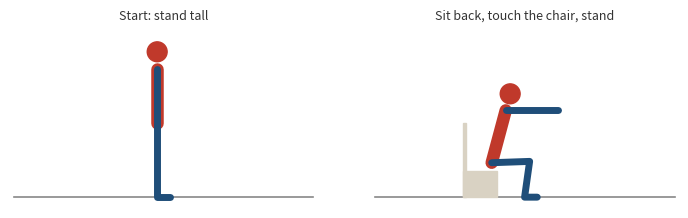
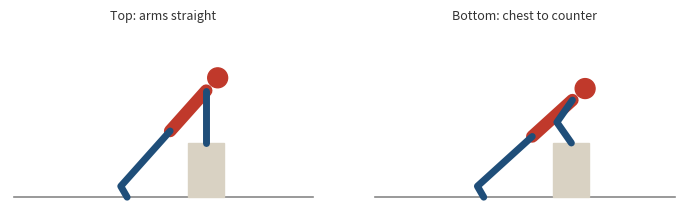
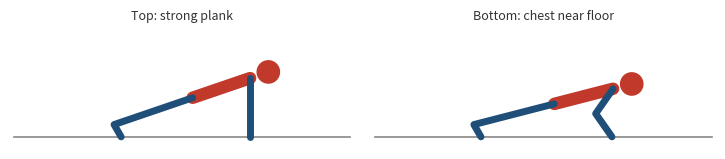
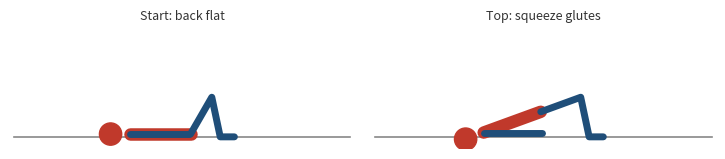
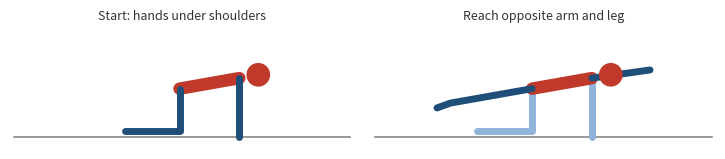
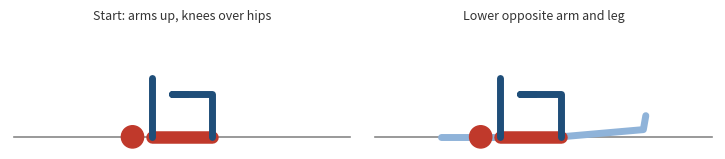
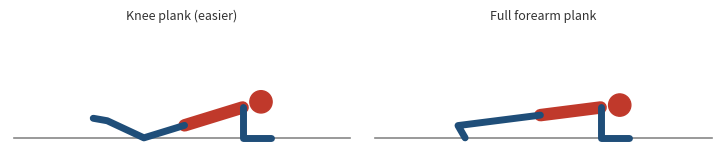
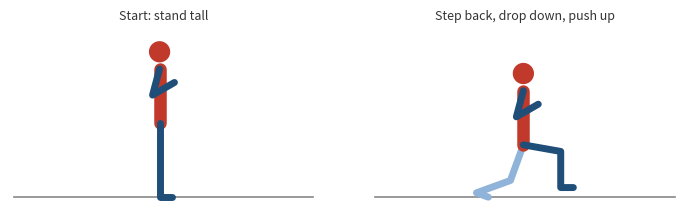
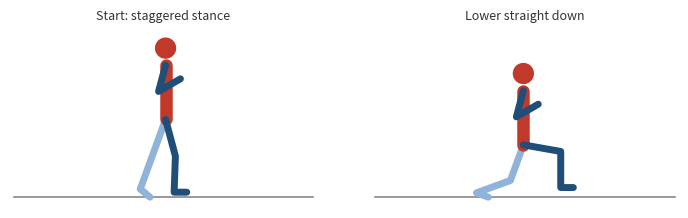
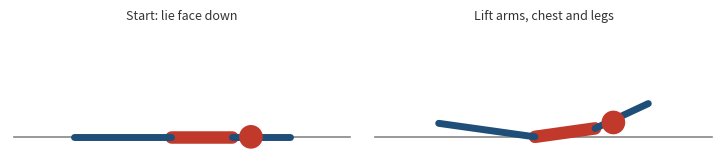
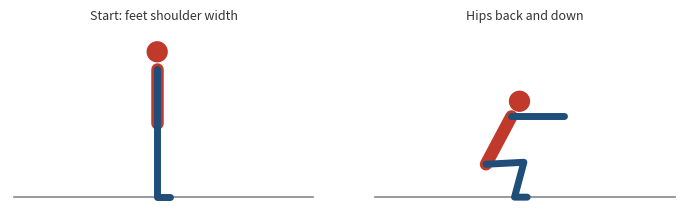
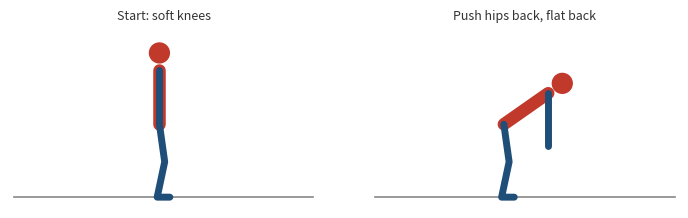
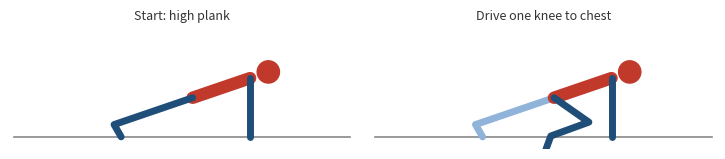
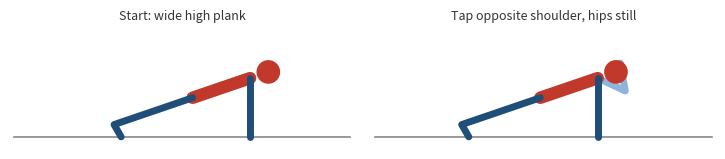
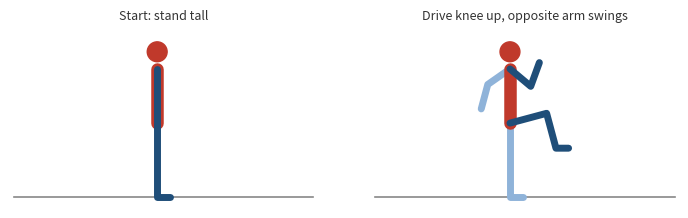

Reproduce these figures in Python, in order.
import math, os
import matplotlib
matplotlib.use("Agg")
import matplotlib.pyplot as plt
from matplotlib.patches import Circle, Rectangle

T, UA, FA, TH, SH, FT = 3.0, 1.5, 1.4, 2.1, 2.0, 0.7
C1, C2, CT, CB = "#1f4e79", "#8fb3d9", "#c0392b", "#d9d2c3"


def vec(a, l):
    r = math.radians(a)
    return (l * math.cos(r), l * math.sin(r))


def add(p, v):
    return (p[0] + v[0], p[1] + v[1])


def arm(sh, a):
    e = add(sh, vec(a[0], UA))
    return [sh, e, add(e, vec(a[1], FA))]


def leg(hip, l):
    k = add(hip, vec(l[0], TH))
    an = add(k, vec(l[1], SH))
    ft = l[2] if len(l) > 2 else 0
    return [hip, k, an, add(an, vec(ft, FT))]


def contact_key(p):
    return "l2" if "l2" in p else "l"


def build(p, theta=None):
    p = dict(p)
    if theta is not None:
        p["t"] = theta
        k = contact_key(p)
        v = list(p[k])
        v[0] = 180 + theta
        if p.get("contact") != "knee":
            v[1] = 180 + theta
        p[k] = tuple(v)
    hip = (0, 0)
    sh = add(hip, vec(p["t"], T))
    pts = {"hip": hip, "sh": sh, "a": arm(sh, p["a"]), "l": leg(hip, p["l"])}
    if "a2" in p:
        pts["a2"] = arm(sh, p["a2"])
    if "l2" in p:
        pts["l2"] = leg(hip, p["l2"])
    pts["head"] = add(sh, vec(p["t"] + p.get("hd", 0), 0.95))
    return pts


def ground_of(p, pts):
    lg = pts[contact_key(p)]
    return lg[1][1] if p.get("contact") == "knee" else lg[3][1]


def solved(p):
    h = p["solve"]
    f = lambda th: build(p, th)["a"][2][1] - ground_of(p, build(p, th)) - h
    lo, hi = 0.0, 60.0
    for _ in range(60):
        mid = (lo + hi) / 2
        if f(lo) * f(mid) <= 0:
            hi = mid
        else:
            lo = mid
    return build(p, (lo + hi) / 2)


def flat(pts):
    for k, v in pts.items():
        if k == "head":
            continue
        for q in (v if isinstance(v, list) else [v]):
            yield q


def draw(ax, p, top=9.4):
    box = None
    if "solve" in p:
        pts = solved(p)
        ground = ground_of(p, pts)
        if p["solve"] > 0:
            box = (pts["a"][2], p["solve"])
    else:
        pts = build(p)
        ground = min(y for _, y in flat(pts))
    xs = [x for x, _ in flat(pts)]
    ox, oy = -(max(xs) + min(xs)) / 2, -ground
    P = lambda q: (q[0] + ox, q[1] + oy)
    ax.plot([-8.3, 8.3], [0, 0], color="#888", lw=1.2, zorder=1)
    if box:
        hx = P(box[0])[0]
        ax.add_patch(Rectangle((hx - 1.0, 0), 2.0, box[1], color=CB, zorder=1))
    if p.get("chair"):
        hp = P(pts["hip"])
        ax.add_patch(Rectangle((hp[0] - 1.6, 0), 1.9, hp[1] - 0.45, color=CB, zorder=1))
        ax.add_patch(Rectangle((hp[0] - 1.6, 0), 0.2, hp[1] + 2.2, color=CB, zorder=1))

    def line(seq, c, lw, z):
        s = [P(q) for q in seq]
        ax.plot([q[0] for q in s], [q[1] for q in s], color=c, lw=lw, zorder=z,
                solid_capstyle="round", solid_joinstyle="round")

    for k in ("a2", "l2"):
        if k in pts:
            line(pts[k], C2, 5, 2)
    line([pts["hip"], pts["sh"]], CT, 9, 3)
    line(pts["l"], C1, 5, 4)
    line(pts["a"], C1, 5, 4)
    ax.add_patch(Circle(P(pts["head"]), 0.55, color=CT, zorder=5))
    ax.set_xlim(-8.5, 8.5)
    ax.set_ylim(-0.6, top)
    ax.set_aspect("equal")
    ax.axis("off")


S = dict(t=90, a=(270, 270), l=(270, 270, 0))
HP = dict(t=0, a=(270, 270), l=(180, 180, 300), solve=0.0)

POSES = {
    "chair_squat": [("Start: stand tall", S),
                    ("Sit back, touch the chair, stand", dict(t=75, a=(0, 0), l=(2, 262, 0), chair=True))],
    "incline_pushup": [("Top: arms straight", dict(t=0, a=(270, 270), l=(180, 180, 300), solve=3.0)),
                       ("Bottom: chest to counter", dict(t=0, a=(235, 305), l=(180, 180, 300), solve=3.0))],
    "pushup": [("Top: strong plank", HP),
               ("Bottom: chest near floor", dict(HP, a=(235, 305)))],
    "bridge": [("Start: back flat", dict(t=180, a=(0, 0), l=(60, 282, 0))),
               ("Top: squeeze glutes", dict(t=200, a=(0, 0), l=(20, 282, 0)))],
    "birddog": [("Start: hands under shoulders", dict(t=10, a=(270, 270), l=(270, 180, 180))),
                ("Reach opposite arm and leg", dict(t=10, a=(8, 8), a2=(270, 270), l=(190, 190, 200), l2=(270, 180, 180)))],
    "deadbug": [("Start: arms up, knees over hips", dict(t=180, a=(90, 90), l=(90, 180))),
                ("Lower opposite arm and leg", dict(t=180, a=(90, 90), a2=(180, 180), l=(90, 180), l2=(5, 5, 80)))],
    "plank": [("Knee plank (easier)", dict(t=0, a=(270, 0), l=(180, 155, 170), solve=0.0, contact="knee")),
              ("Full forearm plank", dict(t=0, a=(270, 0), l=(180, 180, 300), solve=0.0))],
    "lunge": [("Start: stand tall", dict(S, a=(255, 30))),
              ("Step back, drop down, push up", dict(t=90, a=(255, 30), l=(350, 270, 0), l2=(250, 200, 340)))],
    "split": [("Start: staggered stance", dict(t=90, a=(255, 30), l=(285, 268, 0), l2=(250, 250, 320))),
              ("Lower straight down", dict(t=90, a=(255, 30), l=(350, 270, 0), l2=(250, 200, 340)))],
    "superman": [("Start: lie face down", dict(t=0, a=(0, 0), l=(180, 180, 180))),
                 ("Lift arms, chest and legs", dict(t=8, a=(25, 25), l=(172, 172, 172), hd=10))],
    "squat": [("Start: feet shoulder width", S),
              ("Hips back and down", dict(t=62, a=(0, 0), l=(3, 255, 0)))],
    "hinge": [("Start: soft knees", dict(t=90, a=(270, 270), l=(278, 258, 0))),
              ("Push hips back, flat back", dict(t=35, a=(270, 270), l=(278, 258, 0)))],
    "climber": [("Start: high plank", HP),
                ("Drive one knee to chest", dict(t=0, a=(270, 270), l=(325, 200, 250), l2=(180, 180, 300), solve=0.0))],
    "tap": [("Start: wide high plank", HP),
            ("Tap opposite shoulder, hips still", dict(HP, a2=(335, 100)))],
    "march": [("Start: stand tall", S),
              ("Drive knee up, opposite arm swings", dict(t=90, a=(320, 70), a2=(215, 255), l=(15, 285, 0), l2=(270, 270, 0)))],
}


LOW = {'pushup', 'bridge', 'birddog', 'deadbug', 'plank', 'superman', 'climber', 'tap'}


def render(key, path):
    poses = POSES[key]
    low = key in LOW
    fig, axes = plt.subplots(1, len(poses), figsize=(3.6 * len(poses), 1.5 if low else 2.15), dpi=170)
    for ax, (lab, p) in zip(axes, poses):
        draw(ax, p, 5.4 if low else 9.4)
        ax.set_title(lab, fontsize=9, color="#333")
    fig.subplots_adjust(left=0.01, right=0.99, bottom=0.02, top=0.86, wspace=0.05)
    fig.savefig(path)
    plt.close(fig)


if __name__ == "__main__":
    os.makedirs("./img", exist_ok=True)
    for k in POSES:
        render(k, f"./img/{k}.png")
    # contact sheet for review
    import PIL.Image as I
    ims = [I.open(f"./img/{k}.png") for k in POSES]
    w, h = ims[0].size
    sheet = I.new('RGB', (w * 3, h * 5), 'white')
    for i, im in enumerate(ims):
        sheet.paste(im, ((i % 3) * w, (i // 3) * h))
    sheet.thumbnail((2200, 2200))
    sheet.save("./sheet.png")
